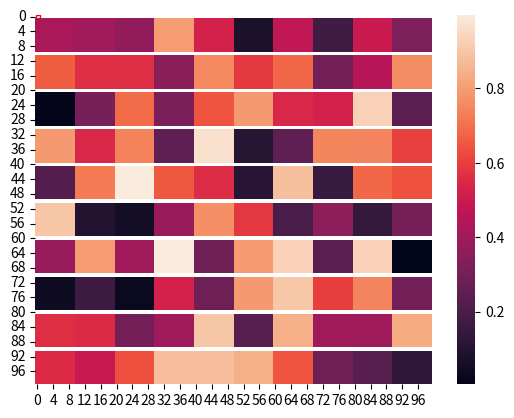

Python code for this plot: (Note: this script raises an exception after producing the figure.)
import matplotlib.pyplot as plt
import numpy as np
import seaborn as sns
from matplotlib.patches import Rectangle
import subprocess
import os
import json
import re
import bisect


# Get the current reference
fig, ax = plt.subplots(1)

# Create a Rectangle patch
rect = Rectangle((0.1,0.1),1,1,linewidth=1,edgecolor='r',facecolor='none')

# Add the patch to the Axes
ax.add_patch(rect)

plt.show()


class SpecialHeatmap:
    def __init__(self):
        self.heatmap_data = np.zeros((100,100), dtype=float)
        self.actual_data = np.random.rand(10,10)

        self.upscale()
        self.draw()

    
    def upscale(self):
        for i in range(10):
            for j in range(10):
                self.heatmap_data[i*10:(i+1)*10, j*10:(j+1)*10] = self.actual_data[i,j]
            self.heatmap_data[i*10,:] = float('NaN')

    def draw(self):
        ax = sns.heatmap(self.heatmap_data)


SpecialHeatmap()

subprocess.check_output(['jsinspect -t 2 -r json "JsInspect Analysis/base_snippet.js" "JsInspect Analysis/base_snippet_type_1_1.js"'])

result = subprocess.run('jsinspect -t 6 -r json "JsInspect Analysis/base_snippet.js" "JsInspect Analysis/base_snippet_type_3_1.js"', stdout=subprocess.PIPE, shell=True)
string = result.stdout.decode('utf-8')
json.loads(string)

result = subprocess.run('jsinspect -t 6 -r json "JsInspect Analysis/base_snippet.js" "JsInspect Analysis/base_snippet_type_3_1.js"', stdout=subprocess.PIPE, shell=True)
string = result.stdout.decode('utf-8')

result = subprocess.run('cloc --json 1.0/src', stdout=subprocess.PIPE, shell=True)
string = result.stdout.decode('utf-8')
json.loads(string)

class Segments:
    segments = []

    def add(self, seg):
        if not self.segments:
            self.segments = seg.copy()
        else:
            index_left = bisect.bisect_left(self.segments, seg[0])
            index_right = bisect.bisect_right(self.segments, seg[1])
            if index_left % 2 == 0 and index_right % 2 == 0:
                del self.segments[index_left:index_right]
                self.segments.insert(index_left, seg[1])
                self.segments.insert(index_left, seg[0])
            if index_left % 2 == 1 and index_right % 2 == 0:
                del self.segments[index_left:index_right]
                self.segments.insert(index_left, seg[1])
            if index_left % 2 == 1 and index_right % 2 == 1:
                del self.segments[index_left:index_right]
            if index_left % 2 == 0 and index_right % 2 == 1:
                del self.segments[index_left:index_right]
                self.segments.insert(index_left, seg[0])
    
    def lines(self):
        c = 0
        for i in range(len(self.segments)//2):
            c += (self.segments[2*i+1] - self.segments[2*i] + 1)
        return c

    def __str__(self):
        strings = []
        if self.segments:
            for i in range(len(self.segments)//2):
                strings.append(str([self.segments[2*i], self.segments[2*i+1]]))
        return ", ".join(strings)

segs = Segments()

segs.add([0,3])
segs.add([5,7])
segs.add([1,3])
segs.add([1,2])
segs.add([3,4])
segs.add([8,10])
segs.add([6,6])
segs.add([7,7])
segs.add([5,5])
segs.add([4,4])
segs.add([3,4])
segs.add([1,4])
segs.add([0,4])
segs.add([0,3])
segs.add([0,5])
segs.add([0,8])

print(segs.segments)
print(segs)
print(segs.lines())

